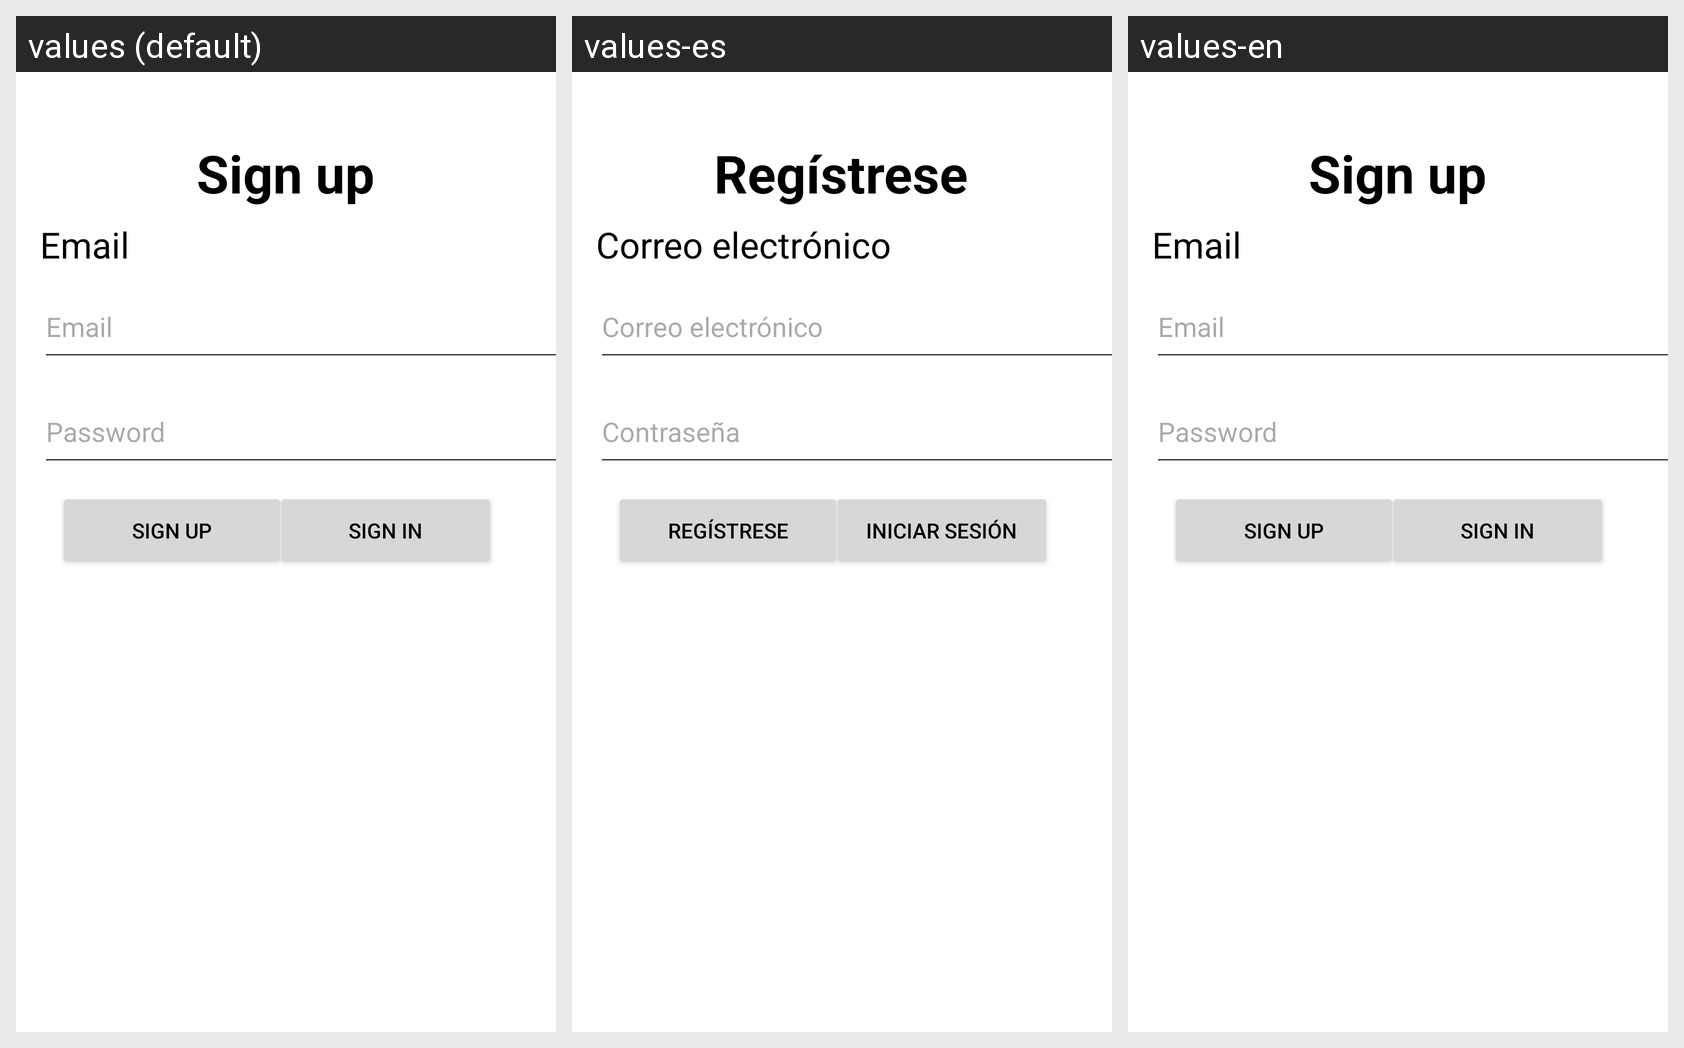

Strings drawn on this Android screen and how each of the app's shown locales translates them:
Android screen res/layout/activity_login_activtity.xml rendered under 3 locales, left to right: values (default), values-es, values-en. Device: Nexus 5 (rendered at 1080×1920; each locale shown at half size, 540×960, under a caption strip naming it); theme Theme.TodoApp.
Strings drawn on this screen, with the default value and each locale's value (text and hints the layout hard-codes appear in the picture but are not listed):

Sign_up
  values: Sign up
  values-es: Regístrese
  values-en: Sign up

Email
  values: Email
  values-es: Correo electrónico
  values-en: Email

Password
  values: Password
  values-es: Contraseña
  values-en: Password

Sign_in
  values: Sign in
  values-es: Iniciar sesión
  values-en: Sign in
